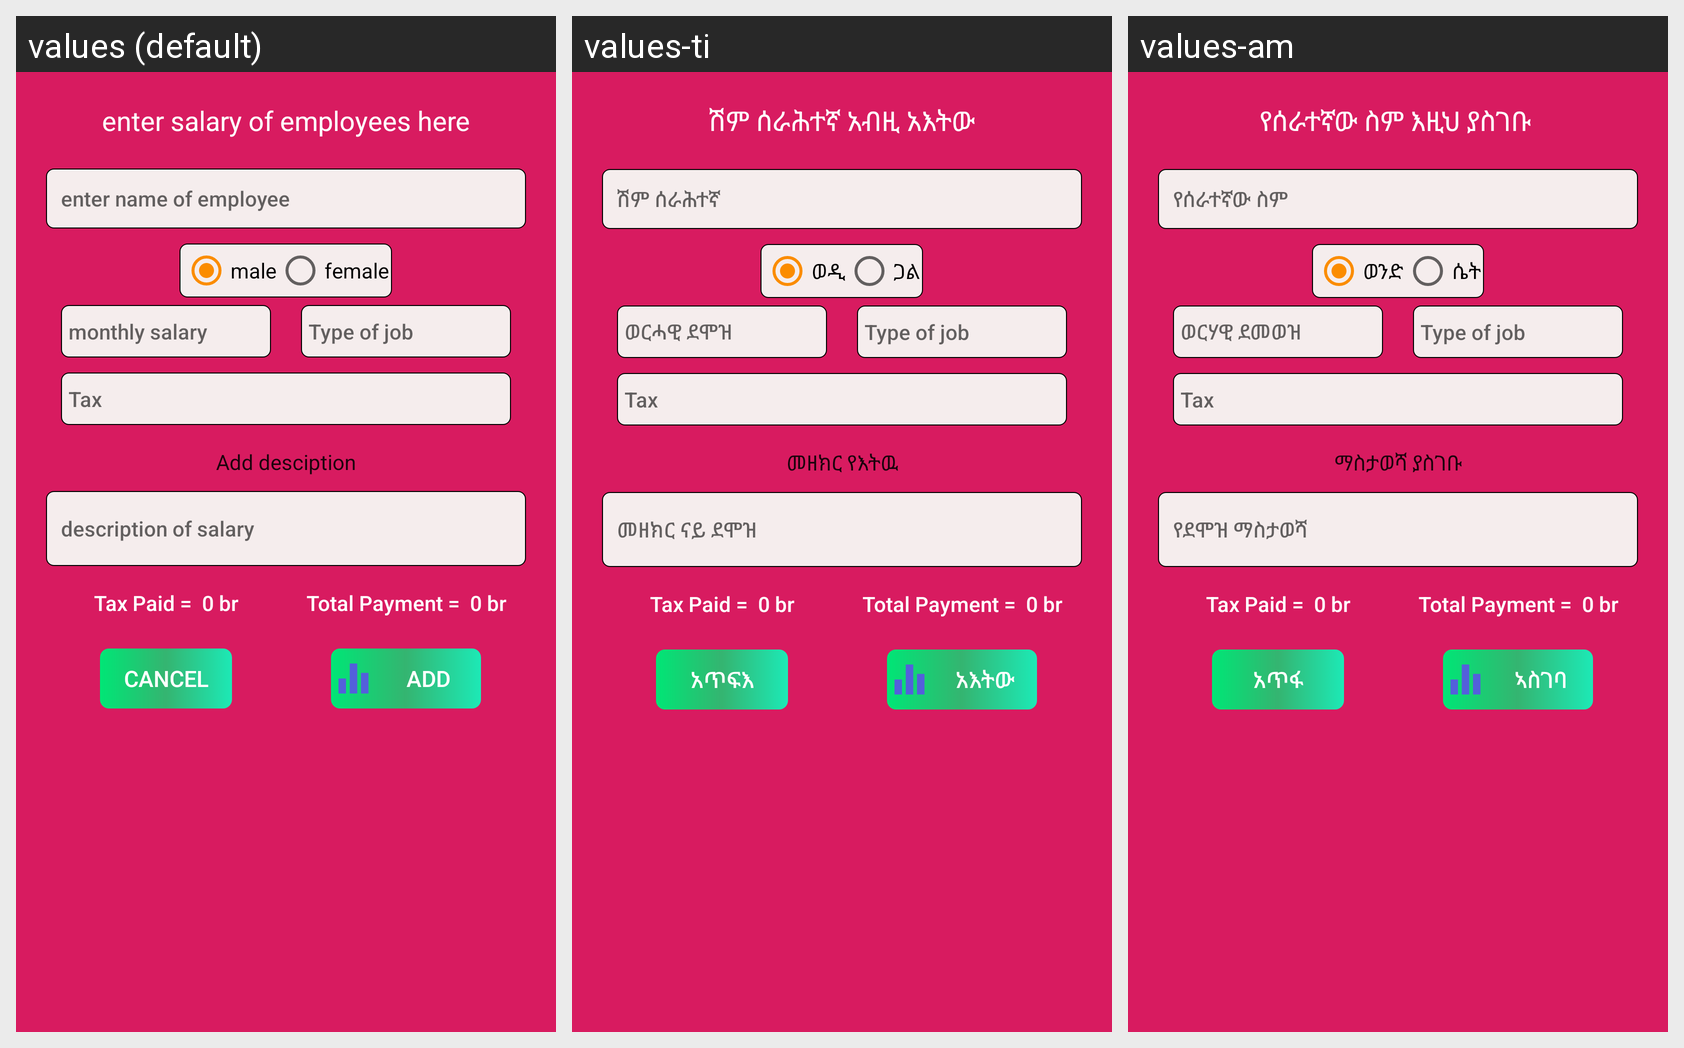

For this localized Android screen grid, give each drawn string resource with its value in every locale shown.
Android screen res/layout/salarysheet.xml rendered under 3 locales, left to right: values (default), values-ti, values-am. Device: Nexus 5 (rendered at 1080×1920; each locale shown at half size, 540×960, under a caption strip naming it); theme rbstyle.
Strings drawn on this screen, with the default value and each locale's value (text and hints the layout hard-codes, and strings that could not be matched under every locale, appear in the picture but are not listed):

entersalary
  values: enter salary of employees here
  values-ti: ሽም ሰራሕተኛ አብዚ አእትው
  values-am: የሰራተኛው ስም እዚህ ያስገቡ 

nameofemplo
  values: enter name of employee
  values-ti: ሽም ሰራሕተኛ
  values-am: የሰራተኛው ስም

male
  values: male
  values-ti: ወዲ
  values-am: ወንድ

female
  values: female
  values-ti: ጋል
  values-am: ሴት

monthsalary
  values: monthly salary
  values-ti: ወርሓዊ ደሞዝ
  values-am: ወርሃዊ ደመወዝ

adddescr
  values: Add desciption
  values-ti: መዘክር የእትዉ
  values-am: ማስታወሻ ያስገቡ

dessalary
  values: description of salary
  values-ti: መዘክር ናይ ደሞዝ
  values-am: የደሞዝ ማስታወሻ 

cancel
  values: Cancel
  values-ti: አጥፍእ
  values-am: አጥፋ

add
  values: Add
  values-ti: አእትው
  values-am: ኣስገባ
